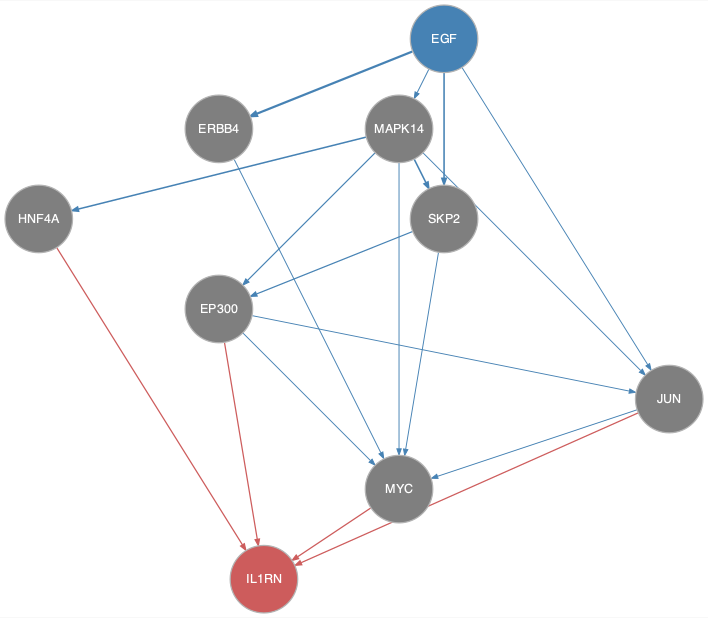

Data behind this chart, as committed beside it:
from	to
EGF	ERBB4
EGF	JUN
EGF	MAPK14
EGF	SKP2
EP300	JUN
EP300	MYC
ERBB4	MYC
JUN	MYC
MAPK14	EP300
MAPK14	HNF4A
MAPK14	JUN
MAPK14	MYC
MAPK14	SKP2
SKP2	EP300
SKP2	MYC
EP300	IL1RN
HNF4A	IL1RN
JUN	IL1RN
MYC	IL1RN
